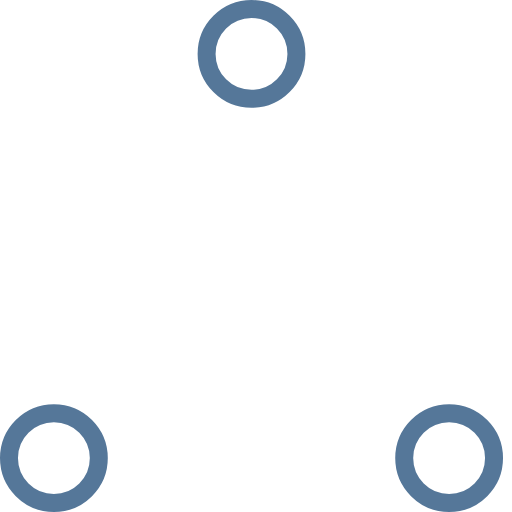
t = 0.00 s
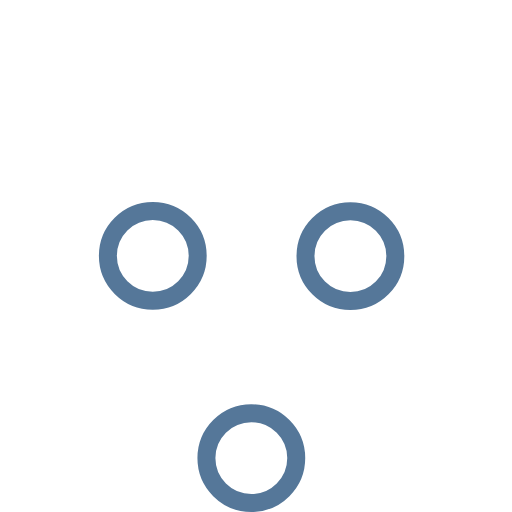
t = 0.37 s
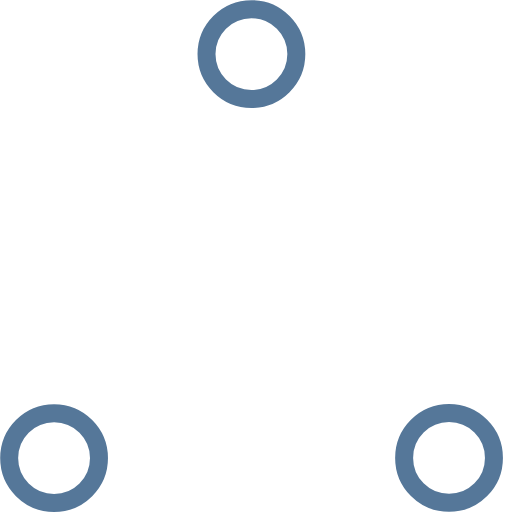
t = 0.73 s
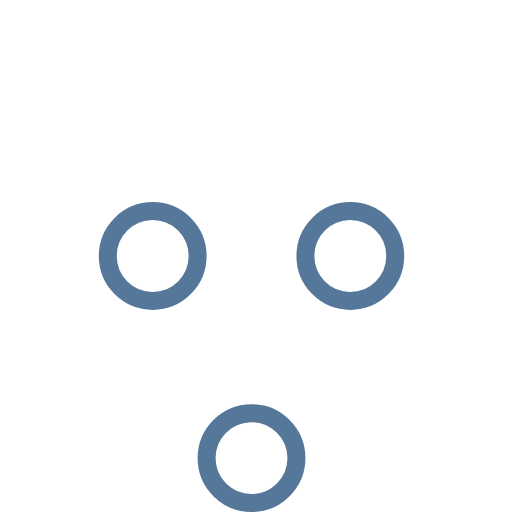
t = 1.10 s
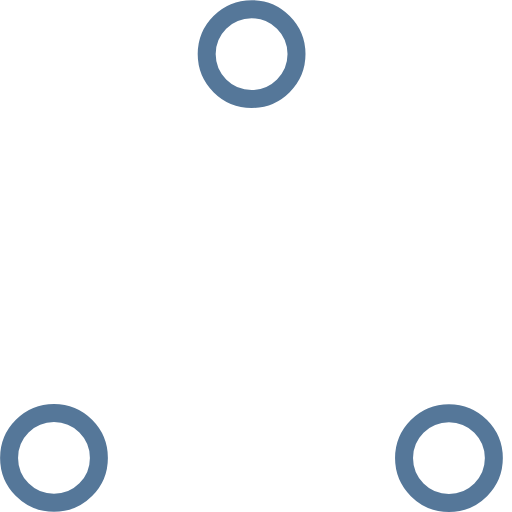
t = 1.47 s
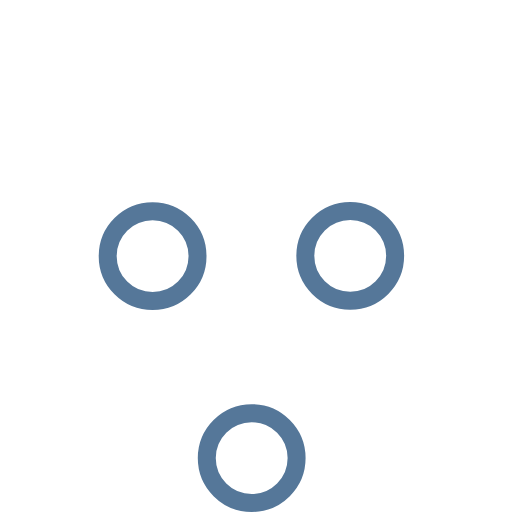
t = 1.83 s

The animated SVG that drew these frames (rendered in a browser with its animation timeline set to each time). Animation: 6 SMIL elements (animate=6); one cycle of 2.20 s, repeats indefinitely.

<!-- By Sam Herbert (@sherb), for everyone. More @ http://goo.gl/7AJzbL -->
<!-- Todo: add easing -->
<svg width="57" height="57" viewBox="0 0 57 57" xmlns="http://www.w3.org/2000/svg" stroke="#557799">
    <g fill="none" fill-rule="evenodd">
        <g transform="translate(1 1)" stroke-width="2">
            <circle cx="5" cy="50" r="5">
                <animate attributeName="cy"
                     begin="0s" dur="2.2s"
                     values="50;5;50;50"
                     calcMode="linear"
                     repeatCount="indefinite" />
                <animate attributeName="cx"
                     begin="0s" dur="2.2s"
                     values="5;27;49;5"
                     calcMode="linear"
                     repeatCount="indefinite" />
            </circle>
            <circle cx="27" cy="5" r="5">
                <animate attributeName="cy"
                     begin="0s" dur="2.2s"
                     from="5" to="5"
                     values="5;50;50;5"
                     calcMode="linear"
                     repeatCount="indefinite" />
                <animate attributeName="cx"
                     begin="0s" dur="2.2s"
                     from="27" to="27"
                     values="27;49;5;27"
                     calcMode="linear"
                     repeatCount="indefinite" />
            </circle>
            <circle cx="49" cy="50" r="5">
                <animate attributeName="cy"
                     begin="0s" dur="2.2s"
                     values="50;50;5;50"
                     calcMode="linear"
                     repeatCount="indefinite" />
                <animate attributeName="cx"
                     from="49" to="49"
                     begin="0s" dur="2.2s"
                     values="49;5;27;49"
                     calcMode="linear"
                     repeatCount="indefinite" />
            </circle>
        </g>
    </g>
</svg>